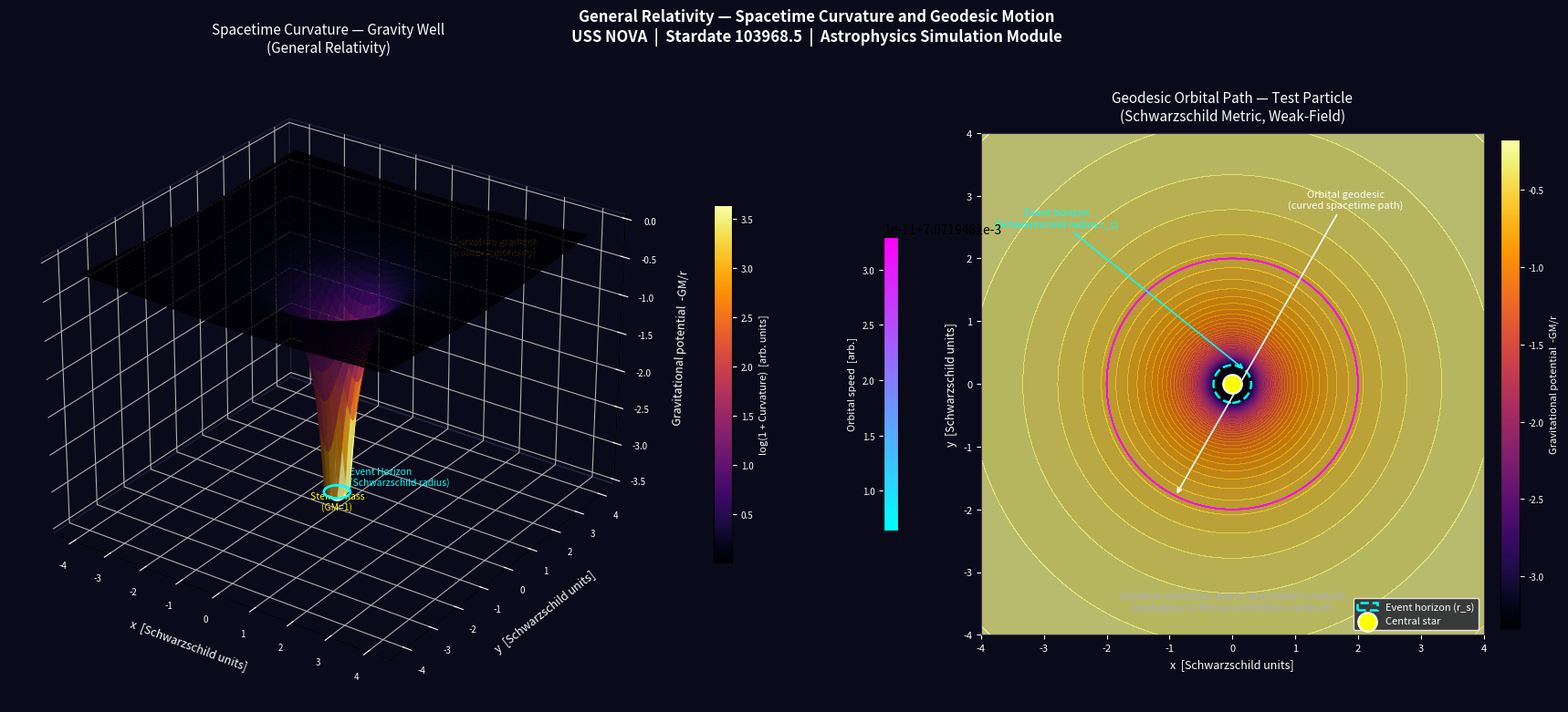

Write the Python code that produced this figure.
# Generated: 2026-04-06 19:05:07
# ============================================================

import numpy as np
import matplotlib.pyplot as plt
from matplotlib import cm
from mpl_toolkits.mplot3d import Axes3D
from scipy.integrate import solve_ivp

# ── Parameters ──────────────────────────────────────────────────────────────
GM = 1.0          # Gravitational parameter (normalised)
RS = 0.3          # Schwarzschild radius (event horizon proxy)
GRID_N = 120      # Grid resolution
GRID_R = 4.0      # Grid half-extent

# ── Spacetime curvature surface ──────────────────────────────────────────────
x = np.linspace(-GRID_R, GRID_R, GRID_N)
y = np.linspace(-GRID_R, GRID_R, GRID_N)
X, Y = np.meshgrid(x, y)
R = np.sqrt(X**2 + Y**2)
R_safe = np.where(R < RS, RS, R)          # clamp inside event horizon

# Newtonian potential well: Z = -GM/r  (clamped for visualisation)
Z = -GM / R_safe
Z_clamp = np.clip(Z, -3.5, 0.0)

# Curvature intensity for colour mapping (|∇²Φ| ∝ 1/r³ outside horizon)
curvature = GM / R_safe**3
curvature_norm = np.log1p(curvature)      # log scale for dynamic range

# ── Geodesic ODE (Schwarzschild-like in 2-D polar, weak-field) ───────────────
# Equations of motion: r'' = -GM/r² + L²/r³   (effective potential)
# Using state vector [r, phi, dr/dt, dphi/dt]
L = np.sqrt(GM * 2.0)    # specific angular momentum for near-circular orbit
E = 0.5 * (L**2 / (2.0**2)) - GM / 2.0   # energy at r0 = 2.0

def geodesic(t, state):
    r, phi, rdot, phidot = state
    if r < RS:
        r = RS
    rddot = -GM / r**2 + L**2 / r**3
    phiddot = -2.0 * rdot * phidot / r
    return [rdot, phidot, rddot, phiddot]

r0 = 2.0
phidot0 = L / r0**2
state0 = [r0, 0.0, 0.0, phidot0]
t_span = (0, 80)
t_eval = np.linspace(*t_span, 8000)

sol = solve_ivp(geodesic, t_span, state0, t_eval=t_eval,
                method='DOP853', rtol=1e-9, atol=1e-11)

r_geo = sol.y[0]
phi_geo = sol.y[1]
x_geo = r_geo * np.cos(phi_geo)
y_geo = r_geo * np.sin(phi_geo)

# ── Figure layout ─────────────────────────────────────────────────────────────
fig = plt.figure(figsize=(18, 8), facecolor='#0a0a1a')

# ── Subplot 1: 3-D gravity well ───────────────────────────────────────────────
ax1 = fig.add_subplot(121, projection='3d', facecolor='#0a0a1a')

surf = ax1.plot_surface(
    X, Y, Z_clamp,
    facecolors=cm.inferno(curvature_norm / curvature_norm.max()),
    rstride=2, cstride=2, linewidth=0, antialiased=True, alpha=0.92
)

# Event horizon ring
theta_ring = np.linspace(0, 2 * np.pi, 200)
xr = RS * np.cos(theta_ring)
yr = RS * np.sin(theta_ring)
zr = np.full_like(xr, -GM / RS)
ax1.plot(xr, yr, zr, color='cyan', linewidth=2.0, zorder=10)

# Star marker
ax1.scatter([0], [0], [-GM / RS], color='yellow', s=180, zorder=11,
            edgecolors='white', linewidths=1.5)

# Annotations
ax1.text(RS + 0.05, 0, -GM / RS + 0.15,
         'Event Horizon\n(Schwarzschild radius)',
         color='cyan', fontsize=7.5, ha='left')
ax1.text(2.5, 2.5, -0.35,
         'Curvature gradient\n(colour = intensity)',
         color='#ffaa44', fontsize=7.5, ha='center')
ax1.text(0, 0, -GM / RS - 0.25,
         'Stellar mass\n(GM=1)', color='yellow',
         fontsize=7.5, ha='center')

ax1.set_xlabel('x  [Schwarzschild units]', color='white', labelpad=8, fontsize=9)
ax1.set_ylabel('y  [Schwarzschild units]', color='white', labelpad=8, fontsize=9)
ax1.set_zlabel('Gravitational potential  -GM/r', color='white', labelpad=8, fontsize=9)
ax1.set_title('Spacetime Curvature — Gravity Well\n(General Relativity)',
              color='white', fontsize=11, pad=10)

ax1.tick_params(colors='white', labelsize=7)
ax1.xaxis.pane.fill = False
ax1.yaxis.pane.fill = False
ax1.zaxis.pane.fill = False
ax1.xaxis.pane.set_edgecolor('#333355')
ax1.yaxis.pane.set_edgecolor('#333355')
ax1.zaxis.pane.set_edgecolor('#333355')
ax1.grid(True, color='#222244', linewidth=0.4)
ax1.view_init(elev=28, azim=-55)

# Colour bar
mappable = cm.ScalarMappable(cmap='inferno')
mappable.set_array(curvature_norm)
cbar = fig.colorbar(mappable, ax=ax1, shrink=0.55, pad=0.08, aspect=20)
cbar.set_label('log(1 + Curvature)  [arb. units]', color='white', fontsize=8)
cbar.ax.yaxis.set_tick_params(color='white', labelsize=7)
plt.setp(cbar.ax.yaxis.get_ticklabels(), color='white')

# ── Subplot 2: Geodesic orbital path ─────────────────────────────────────────
ax2 = fig.add_subplot(122, facecolor='#0a0a1a')

# Background curvature heatmap
r_bg = np.sqrt(X**2 + Y**2)
r_bg_safe = np.where(r_bg < RS, RS, r_bg)
potential_bg = -GM / r_bg_safe
ax2.contourf(X, Y, potential_bg, levels=60, cmap='inferno', alpha=0.75)
cbar2 = fig.colorbar(
    plt.cm.ScalarMappable(
        norm=plt.Normalize(potential_bg.min(), potential_bg.max()),
        cmap='inferno'),
    ax=ax2, shrink=0.75, pad=0.02, aspect=25)
cbar2.set_label('Gravitational potential  -GM/r', color='white', fontsize=8)
cbar2.ax.yaxis.set_tick_params(color='white', labelsize=7)
plt.setp(cbar2.ax.yaxis.get_ticklabels(), color='white')

# Event horizon circle
eh_circle = plt.Circle((0, 0), RS, color='cyan', fill=False,
                        linewidth=1.8, linestyle='--', label='Event horizon (r_s)')
ax2.add_patch(eh_circle)

# Geodesic path — colour by speed
speed = np.sqrt(np.diff(x_geo)**2 + np.diff(y_geo)**2)
speed_norm = speed / speed.max()
for i in range(len(x_geo) - 1):
    ax2.plot(x_geo[i:i+2], y_geo[i:i+2],
             color=cm.cool(speed_norm[i]), linewidth=0.8, alpha=0.85)

# Geodesic colour bar proxy
geo_mappable = cm.ScalarMappable(
    norm=plt.Normalize(speed.min(), speed.max()), cmap='cool')
geo_mappable.set_array(speed)
cbar3 = fig.colorbar(geo_mappable, ax=ax2, shrink=0.45, pad=0.12, aspect=20,
                     location='left')
cbar3.set_label('Orbital speed  [arb.]', color='white', fontsize=8)
cbar3.ax.yaxis.set_tick_params(color='white', labelsize=7)
plt.setp(cbar3.ax.yaxis.get_ticklabels(), color='white')

# Star
ax2.scatter(0, 0, color='yellow', s=220, zorder=10,
            edgecolors='white', linewidths=1.5, label='Central star')

# Annotations
ax2.annotate('Orbital geodesic\n(curved spacetime path)',
             xy=(x_geo[1200], y_geo[1200]),
             xytext=(1.8, 2.8),
             color='white', fontsize=8,
             arrowprops=dict(arrowstyle='->', color='white', lw=1.2),
             ha='center')
ax2.annotate('Event horizon\n(Schwarzschild radius r_s)',
             xy=(RS * np.cos(np.pi / 4), RS * np.sin(np.pi / 4)),
             xytext=(-2.8, 2.5),
             color='cyan', fontsize=8,
             arrowprops=dict(arrowstyle='->', color='cyan', lw=1.2),
             ha='center')
ax2.text(0, -3.6,
         'Geodesic precesses due to spacetime curvature\n'
         '(analogous to Mercury perihelion advance)',
         color='#aaaacc', fontsize=8, ha='center')

ax2.set_xlim(-GRID_R, GRID_R)
ax2.set_ylim(-GRID_R, GRID_R)
ax2.set_aspect('equal')
ax2.set_xlabel('x  [Schwarzschild units]', color='white', fontsize=9)
ax2.set_ylabel('y  [Schwarzschild units]', color='white', fontsize=9)
ax2.set_title('Geodesic Orbital Path — Test Particle\n(Schwarzschild Metric, Weak-Field)',
              color='white', fontsize=11, pad=10)
ax2.tick_params(colors='white', labelsize=8)
ax2.legend(loc='lower right', fontsize=8, facecolor='#1a1a2e',
           edgecolor='white', labelcolor='white')
for spine in ax2.spines.values():
    spine.set_edgecolor('#333355')

# ── Main title ────────────────────────────────────────────────────────────────
plt.suptitle(
    'General Relativity — Spacetime Curvature and Geodesic Motion\n'
    'USS NOVA  |  Stardate 103968.5  |  Astrophysics Simulation Module',
    color='white', fontsize=12, y=0.98, fontweight='bold')

fig.patch.set_facecolor('#0a0a1a')
plt.tight_layout()
plt.show()
